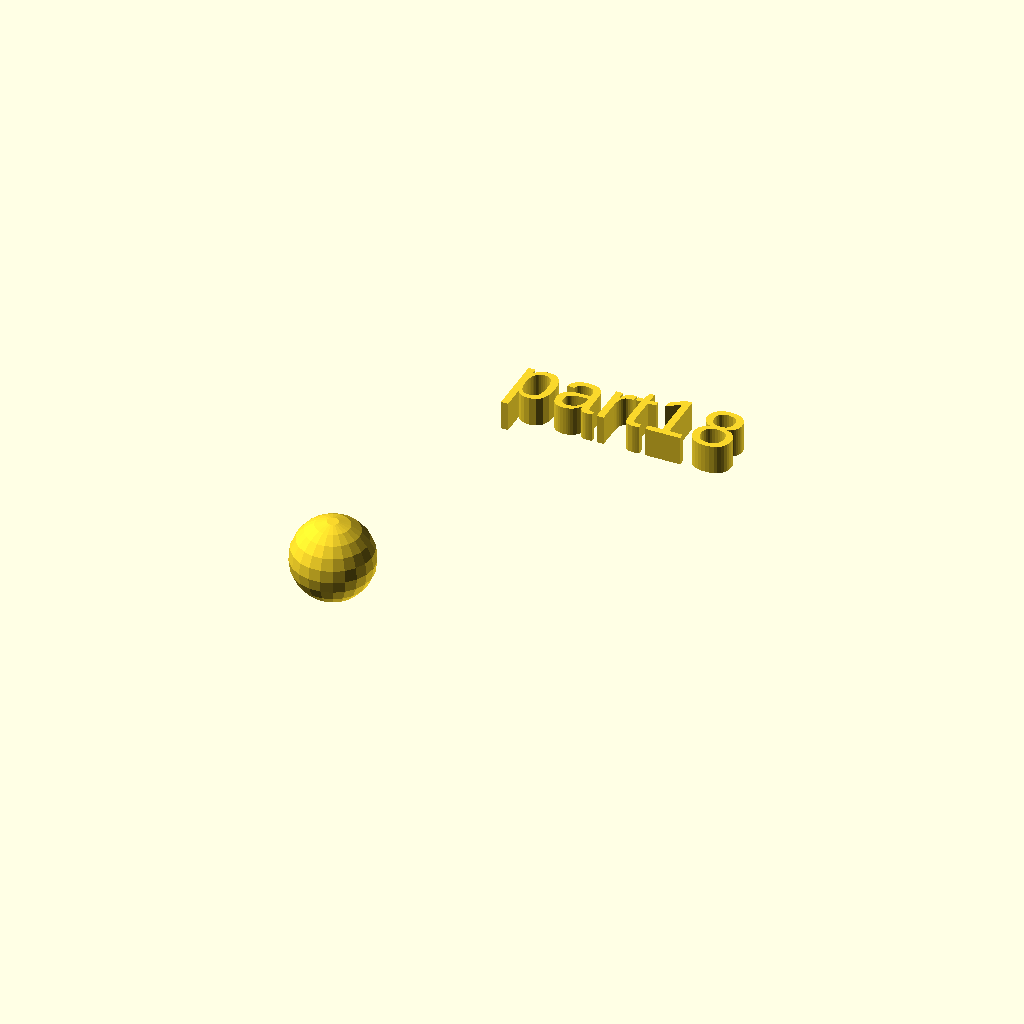
Cell 1: rendered with the file's own defaults.
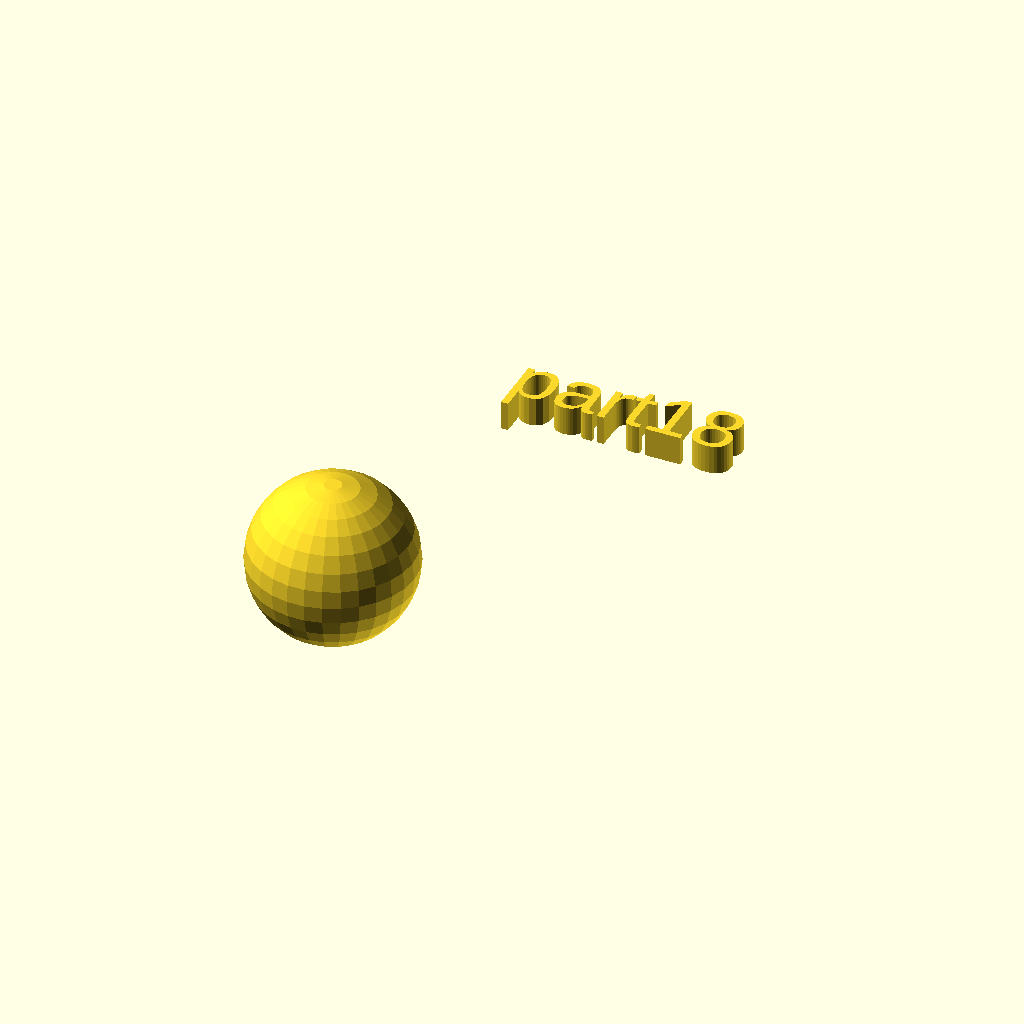
Cell 2: the same model with rad = 14.
All cells are drawn from one camera (rotation 55°, 0°, 25°, orthographic, colour scheme Cornfield), so only the parameter changes between them.
OpenSCAD source file docs/local_scad/000/018.scad:
//[CUSTOMIZATION]
// Radius
rad=7;
// Message
txt="part18";
module __END_CUSTOMIZATIONS () { }
sphere(rad);
translate([20,20,20]) { linear_extrude(5) text(txt, font="Liberation Sans"); }
Customizer parameters (derived from the source; name, type, default, range or options):
rad: number, default 7
txt: string, default "part18"
